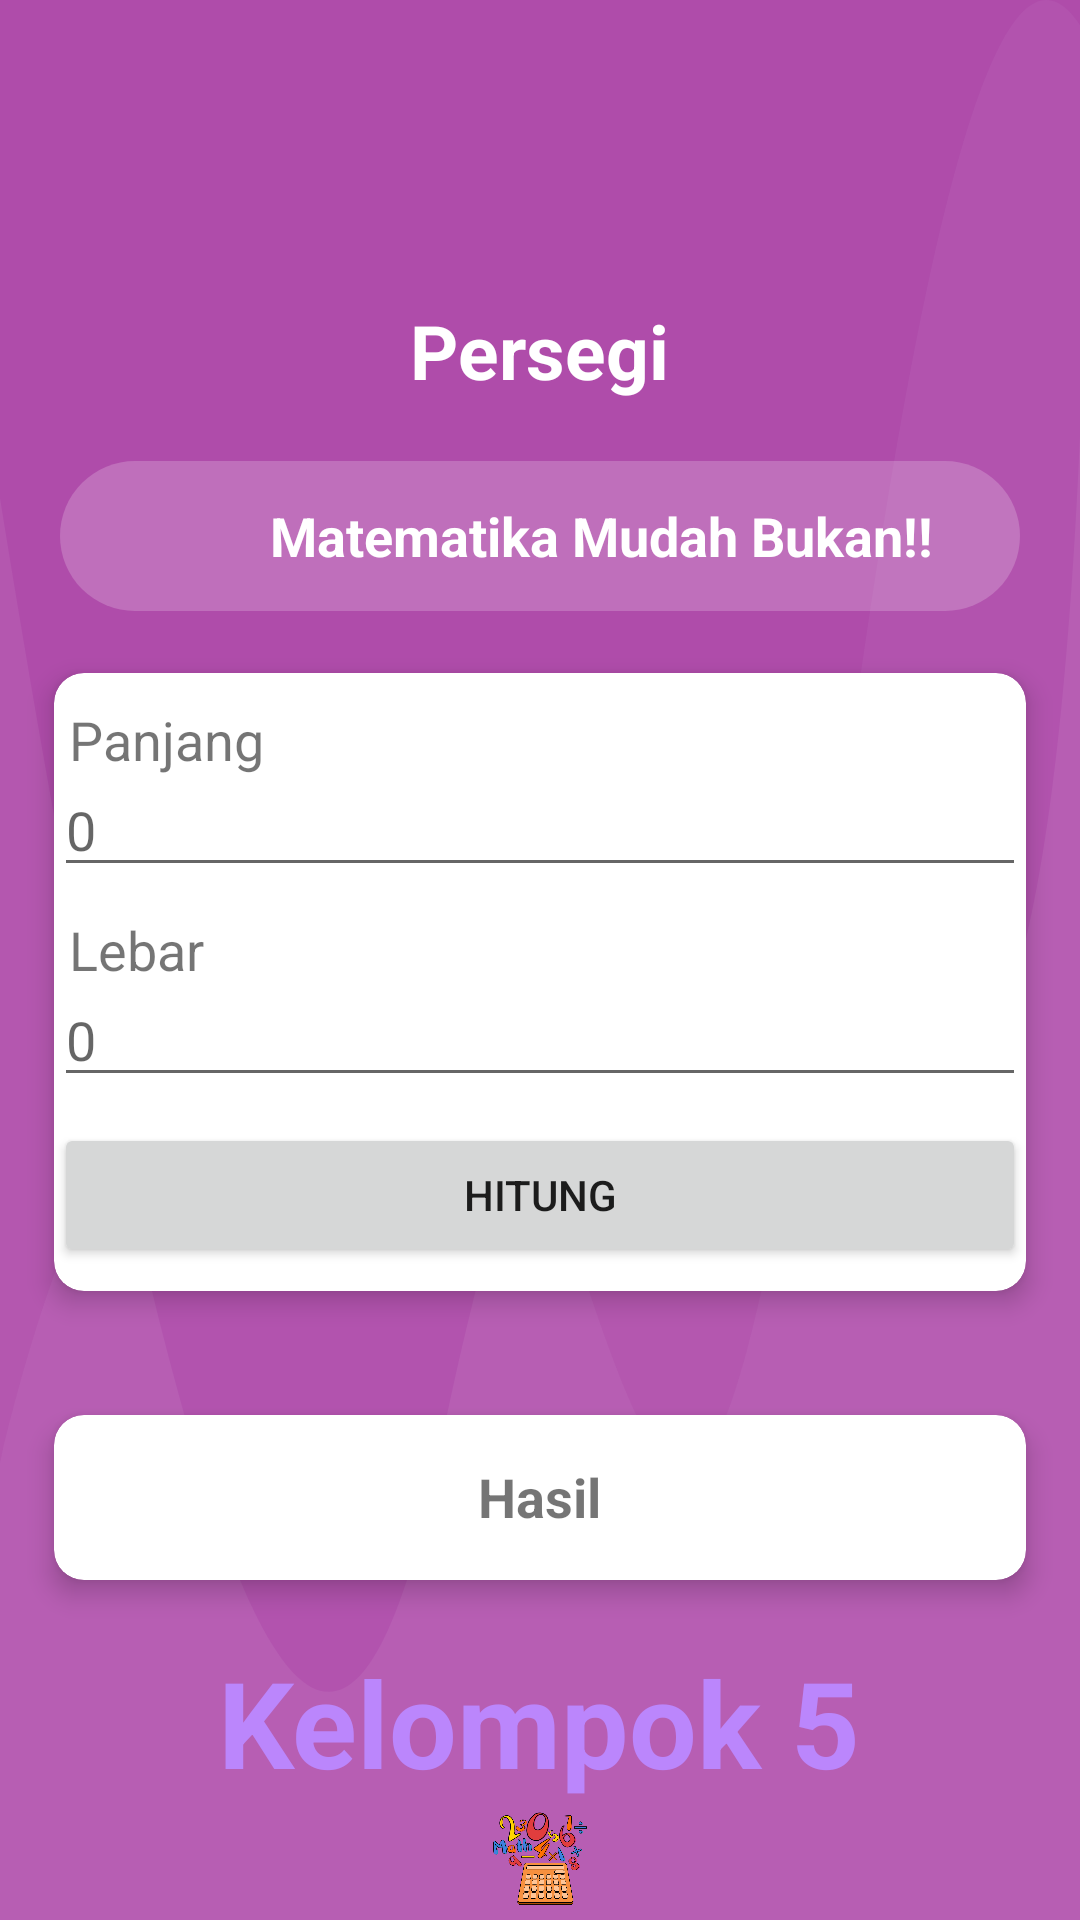

This screen was rendered from an Android layout file. Write that file and the resources it references.
<!-- AndroidManifest.xml: application theme Theme.Kelompokbiasa -->
<!-- res/layout/activity_persegi.xml -->
<?xml version="1.0" encoding="utf-8"?>
<androidx.coordinatorlayout.widget.CoordinatorLayout xmlns:android="http://schemas.android.com/apk/res/android"
    xmlns:app="http://schemas.android.com/apk/res-auto"
    android:layout_width="match_parent"
    android:layout_height="match_parent"
    android:background="@drawable/bg_home_wave">

    <ImageView
        android:layout_width="match_parent"
        android:layout_height="match_parent"
        android:layout_gravity="bottom"
        android:layout_marginTop="260dp"
        android:src="@drawable/bg_rounded_top" />

    <LinearLayout
        android:layout_width="match_parent"
        android:layout_height="wrap_content"
        android:layout_marginTop="50dp"
        android:orientation="vertical">

        <RelativeLayout
            android:layout_width="match_parent"
            android:layout_height="wrap_content"
            android:layout_marginStart="20dp"
            android:layout_marginEnd="20dp">

            <ImageView
                android:id="@+id/imageProfile"
                android:layout_width="50dp"
                android:layout_height="50dp"
                android:layout_marginLeft="160dp"
                android:src="@drawable/ic_profile" />

            <LinearLayout
                android:layout_width="match_parent"
                android:layout_height="wrap_content"
                android:layout_alignParentStart="true"
                android:layout_centerInParent="true"
                android:orientation="vertical">

                <TextView
                    android:layout_width="wrap_content"
                    android:layout_height="wrap_content"
                    android:layout_gravity="center"
                    android:layout_marginTop="50dp"
                    android:text="Persegi"
                    android:textColor="@color/white"
                    android:textSize="25sp"
                    android:textStyle="bold" />

            </LinearLayout>

        </RelativeLayout>

        <LinearLayout
            android:layout_width="match_parent"
            android:layout_height="50dp"
            android:layout_marginStart="20dp"
            android:layout_marginTop="20dp"
            android:layout_marginEnd="20dp"
            android:background="@drawable/bg_rounded_trans"
            android:orientation="horizontal">



            <TextView
                android:layout_width="wrap_content"
                android:layout_height="wrap_content"
                android:layout_gravity="center"
                android:layout_marginStart="70dp"
                android:layout_marginEnd="10dp"
                android:ellipsize="marquee"
                android:marqueeRepeatLimit="marquee_forever"
                android:singleLine="true"
                android:text="Matematika Mudah Bukan!!"
                android:textColor="@color/white"
                android:textSize="18sp"
                android:textStyle="bold" />

        </LinearLayout>

        <androidx.cardview.widget.CardView
            android:layout_width="match_parent"
            android:layout_height="wrap_content"
            android:layout_margin="10dp"
            app:cardBackgroundColor="@color/white"
            app:cardCornerRadius="10dp"
            app:cardElevation="5dp"
            app:cardUseCompatPadding="true">

            <TextView
                android:text="Panjang"
                android:layout_width="wrap_content"
                android:layout_marginTop="10dp"
                android:layout_marginLeft="5dp"
                android:textSize="18sp"
                android:layout_height="wrap_content"
                android:layout_marginBottom="8dp"/>

            <EditText
                android:id="@+id/edt_panjang"
                android:layout_width="match_parent"
                android:layout_height="wrap_content"
                android:hint="0"
                android:layout_marginTop="30dp"
                android:inputType="numberDecimal"
                android:layout_marginBottom="5dp"/>

            <TextView
                android:text="Lebar"
                android:layout_width="wrap_content"
                android:layout_height="wrap_content"
                android:layout_marginTop="80dp"
                android:layout_marginLeft="5dp"
                android:textSize="18sp"
                android:layout_marginBottom="8dp"/>

            <EditText
                android:id="@+id/edt_lebar"
                android:layout_width="match_parent"
                android:layout_height="wrap_content"
                android:layout_marginTop="100dp"
                android:hint="0"
                android:inputType="numberDecimal"
                android:layout_marginBottom="5dp"/>

            <Button
                android:layout_width="match_parent"
                android:layout_height="wrap_content"
                android:id="@+id/btn_hitung"
                android:layout_marginTop="150dp"
                android:text="Hitung"
                android:layout_marginBottom="8dp"/>
        </androidx.cardview.widget.CardView>

        <androidx.cardview.widget.CardView
            android:layout_width="match_parent"
            android:layout_height="wrap_content"
            android:layout_margin="10dp"
            app:cardBackgroundColor="@color/white"
            app:cardCornerRadius="10dp"
            app:cardElevation="5dp"
            app:cardUseCompatPadding="true">
            <TextView
                android:text="Hasil"
                android:id="@+id/txt_luas"
                android:layout_width="wrap_content"
                android:layout_height="45dp"
                android:layout_gravity="center"
                android:textSize="18sp"
                android:layout_marginTop="10dp"
                android:textStyle="bold"/>
        </androidx.cardview.widget.CardView>

        <TextView
            android:layout_width="wrap_content"
            android:layout_height="wrap_content"
            android:layout_gravity="center"
            android:text="Kelompok 5"
            android:textColor="@color/purple_200"
            android:textSize="40sp"
            android:textStyle="bold" />
        <ImageView
            android:id="@+id/ima"
            android:layout_width="wrap_content"
            android:layout_height="wrap_content"
            android:layout_gravity="center"
            android:src="@drawable/ui" />
    </LinearLayout>


</androidx.coordinatorlayout.widget.CoordinatorLayout>
<!-- resources referenced by this layout -->
<resources>
  <!-- drawable bg_home_wave (drawable) -->
  <?xml version="1.0" encoding="utf-8"?>
  <vector android:height="84.0dip" android:width="360.0dip" android:viewportWidth="360.0" android:viewportHeight="84.0"
    xmlns:android="http://schemas.android.com/apk/res/android" xmlns:aapt="http://schemas.android.com/aapt">
      <path android:fillColor="#AF4CAA" android:pathData="M-120,-20a300,160 0,1 0,600 0a300,160 0,1 0,-600 0z" android:strokeColor="#00000000" android:strokeWidth="1.0" android:fillType="evenOdd" />
      <path android:fillColor="#ffffffff" android:pathData="M360,19C352.582,41.202 331.338,50.823 296.266,47.862C243.659,43.422 200.15,29.245 146.721,63.404C111.102,86.176 62.195,72.3 -0,21.775L-0,108C54.667,129.333 114.667,140 180,140C245.333,140 305.333,129.333 360,108L360,19Z" android:strokeColor="#00000000" android:strokeWidth="1.0" android:fillAlpha="0.06" android:fillType="evenOdd" />
      <path android:fillColor="#ffece1ff" android:pathData="M360,1.097C336.2,-3.603 310.871,6.803 284.011,32.315C243.722,70.584 228.244,69.217 193.816,55.478C159.389,41.739 55.35,33.012 -0,64C-36.9,84.659 -36.9,99.325 -0,108C53.333,129.333 113.333,140 180,140C246.667,140 306.667,129.333 360,108L360,1.097Z" android:strokeColor="#00000000" android:strokeWidth="1.0" android:fillAlpha="0.05" android:fillType="evenOdd" />
  </vector>
  <!-- drawable bg_rounded_trans (drawable) -->
  <?xml version="1.0" encoding="utf-8"?>
  <shape xmlns:android="http://schemas.android.com/apk/res/android"
      android:shape="rectangle">
      <solid android:color="#32FBFBFB" />
      <corners android:radius="30dp" />
  </shape>
  <!-- drawable ui: png bitmap (drawable, 348840 bytes) -->
  <style name="Theme.Kelompokbiasa" parent="Theme.MaterialComponents.DayNight.NoActionBar">
          
          <item name="colorPrimary">@color/purple_500</item>
          <item name="colorPrimaryVariant">@color/purple_700</item>
          <item name="colorOnPrimary">@color/white</item>
          
          <item name="colorSecondary">@color/teal_200</item>
          <item name="colorSecondaryVariant">@color/teal_700</item>
          <item name="colorOnSecondary">@color/black</item>
          
          <item name="android:statusBarColor" tools:targetApi="l">?attr/colorPrimaryVariant</item>
          
      </style>
  <!-- not gathered from this repository: default colours our renderer supplied (Android Studio template values) -->
  <color name="purple_200">#FFBB86FC</color>
  <color name="purple_500">#FF6200EE</color>
  <color name="purple_700">#FF3700B3</color>
  <color name="teal_200">#FF03DAC5</color>
  <color name="teal_700">#FF018786</color>
  <color name="black">#FF000000</color>
  <color name="white">#FFFFFFFF</color>
</resources>
